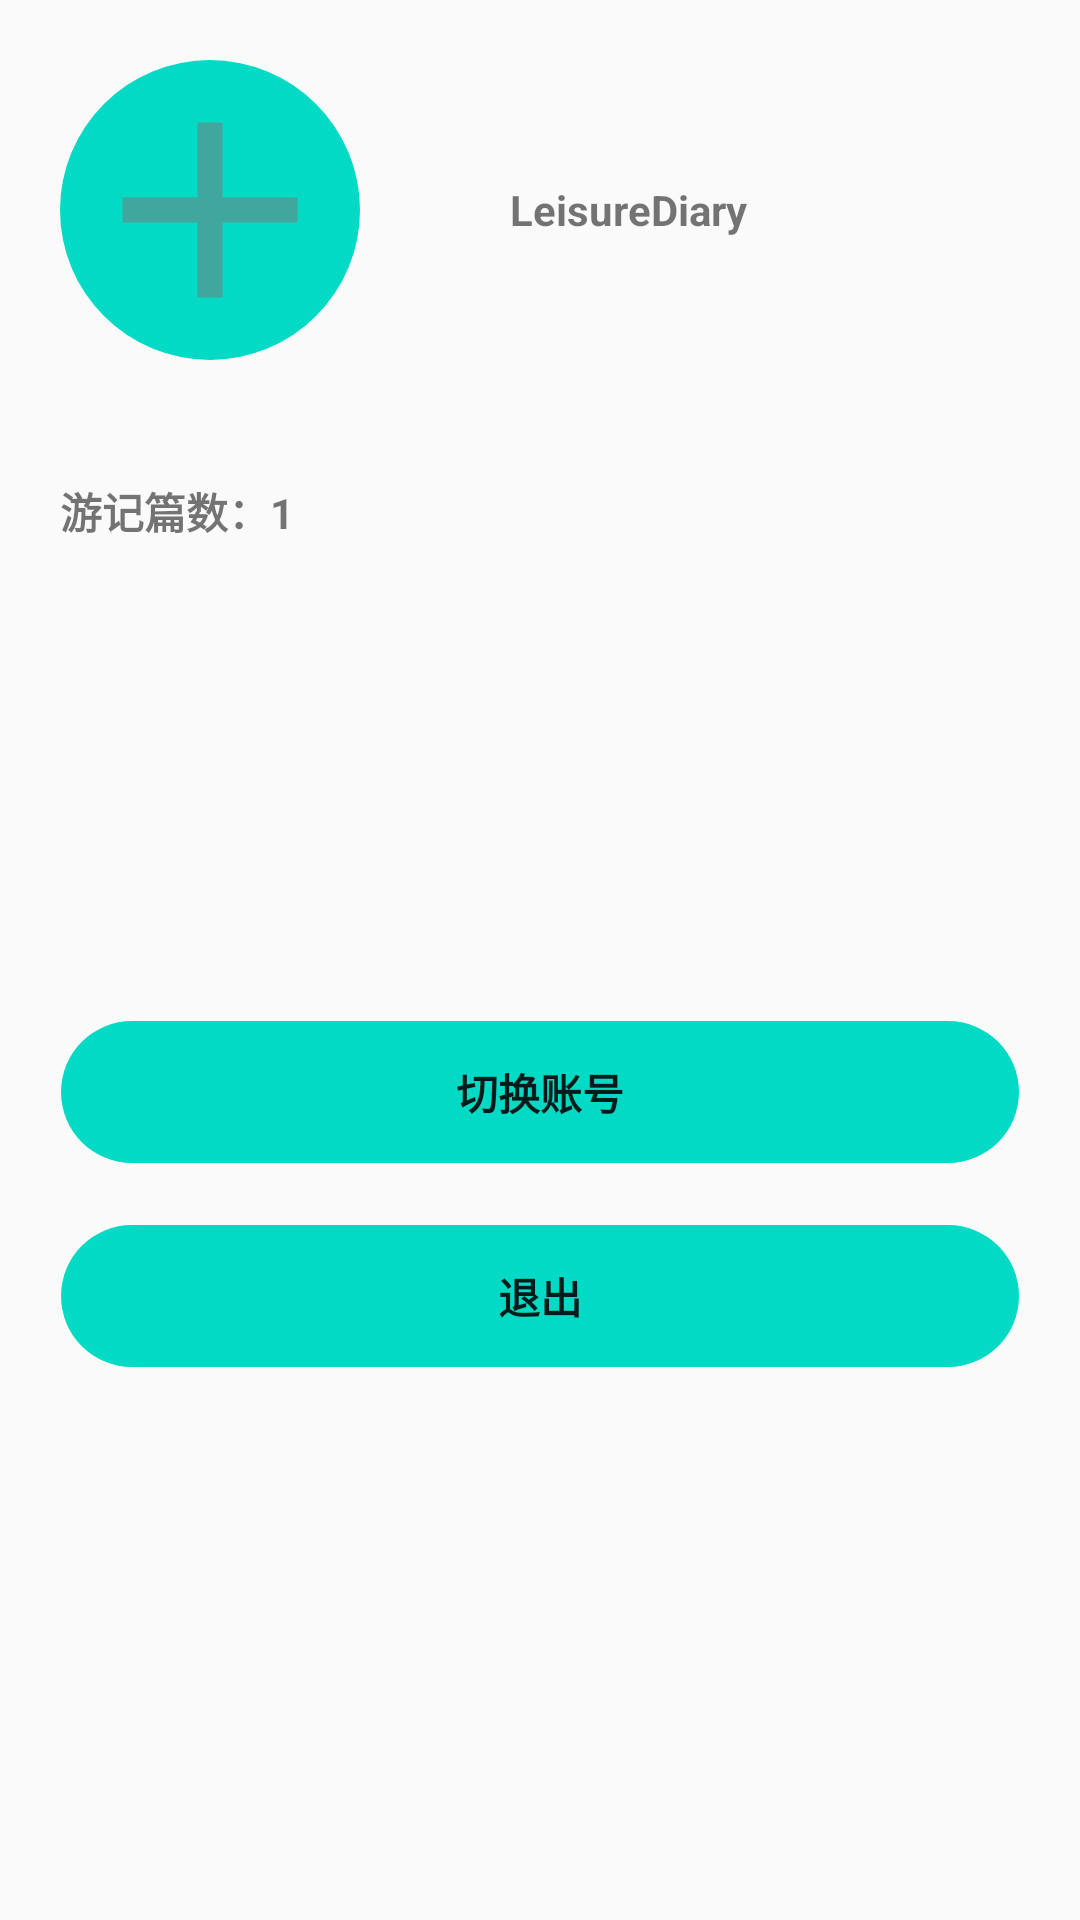

Android layout source for this screen:
<!-- AndroidManifest.xml: application theme Theme.LeisureDiary -->
<!-- res/layout/fragment_setting.xml -->
<?xml version="1.0" encoding="utf-8"?>
<LinearLayout xmlns:android="http://schemas.android.com/apk/res/android"
    xmlns:app="http://schemas.android.com/apk/res-auto"
    xmlns:tools="http://schemas.android.com/tools"
    android:layout_width="match_parent"
    android:layout_height="match_parent"
    android:orientation="vertical">

    <LinearLayout
        android:layout_weight="1"
        android:layout_width="match_parent"
        android:layout_height="match_parent"
        android:orientation="vertical">
        <LinearLayout
            android:layout_width="match_parent"
            android:layout_height="wrap_content"
            android:layout_margin="20dp"
            android:orientation="horizontal">
            <ImageView
                android:id="@+id/head_pic"
                android:layout_width="100dp"
                android:layout_height="100dp"
                android:src="@drawable/add_head_pic"
                android:background="@drawable/circle_bacground"/>
            <TextView
                android:id="@+id/user_name"
                android:layout_width="wrap_content"
                android:layout_height="match_parent"
                android:gravity="center"
                android:layout_marginLeft="50dp"
                android:text="@string/app_name"
                android:textStyle="bold"/>
        </LinearLayout>
        <LinearLayout
            android:layout_width="match_parent"
            android:layout_height="wrap_content"
            android:layout_margin="20dp"
            android:orientation="horizontal">
            <TextView
                android:layout_width="wrap_content"
                android:layout_height="wrap_content"
                android:text="游记篇数："
                android:textStyle="bold"/>
            <TextView
                android:id="@+id/diary_num"
                android:layout_width="wrap_content"
                android:layout_height="wrap_content"
                android:text="1"
                android:textStyle="bold"/>
        </LinearLayout>
    </LinearLayout>
    <LinearLayout
        android:layout_weight="1"
        android:layout_width="match_parent"
        android:layout_height="match_parent"
        android:layout_margin="20dp"
        android:orientation="vertical">
        <Button
            android:id="@+id/back_login"
            android:layout_width="match_parent"
            android:layout_height="wrap_content"
            android:layout_marginBottom="20dp"
            android:text="切换账号"
            android:textStyle="bold"
            android:background="@drawable/account_button"/>
        <Button
            android:id="@+id/sign_out"
            android:layout_width="match_parent"
            android:layout_height="wrap_content"
            android:text="退出"
            android:textStyle="bold"
            android:background="@drawable/account_button"/>
    </LinearLayout>


</LinearLayout>
<!-- resources referenced by this layout -->
<resources>
  <!-- drawable account_button (drawable) -->
  <?xml version="1.0" encoding="utf-8"?>
  <shape xmlns:android="http://schemas.android.com/apk/res/android">
      
      <corners android:radius="30dp"/>
      
      <solid android:color="@color/teal_200"/>
      
      <size
          android:height="20dp"
          android:width="100dp"/>
      
      <padding android:left="5dp"
          android:top="5dp"
          android:right="5dp"
          android:bottom="5dp"/>
      
      <stroke android:color="@color/transparent"
          android:width="@dimen/dialog_view_width"/>
  </shape>
  <!-- drawable add_head_pic (drawable) -->
  <vector android:alpha="0.52" android:height="2dp"
      android:tint="#797575" android:viewportHeight="24"
      android:viewportWidth="24" android:width="2dp" xmlns:android="http://schemas.android.com/apk/res/android">
      <path android:fillColor="@android:color/white" android:pathData="M19,13h-6v6h-2v-6H5v-2h6V5h2v6h6v2z"/>
  </vector>
  <!-- drawable circle_bacground (drawable-v24) -->
  <?xml version="1.0" encoding="utf-8"?>
  <shape xmlns:android="http://schemas.android.com/apk/res/android"
      android:shape="rectangle">
      <solid android:color="@color/teal_200"/>
      <corners android:radius="100dp"/>
  
  </shape>
  <string name="app_name">LeisureDiary</string>
  <style name="Theme.LeisureDiary" parent="Theme.MaterialComponents.DayNight.NoActionBar.Bridge">
          
          <item name="colorPrimary">@color/purple_500</item>
          <item name="colorPrimaryVariant">@color/purple_700</item>
          <item name="colorOnPrimary">@color/white</item>
          
          <item name="colorSecondary">@color/teal_200</item>
          <item name="colorSecondaryVariant">@color/teal_700</item>
          <item name="colorOnSecondary">@color/black</item>
          
          <item name="android:statusBarColor">?attr/colorPrimaryVariant</item>
          
      </style>
  <color name="teal_200">#FF03DAC5</color>
  <color name="transparent">#00000000</color>
  <dimen name="dialog_view_width">0.5dp</dimen>
  <color name="purple_500">#FF6200EE</color>
  <color name="purple_700">#FF3700B3</color>
  <color name="white">#FFFFFFFF</color>
  <color name="teal_700">#FF018786</color>
  <color name="black">#FF000000</color>
</resources>
